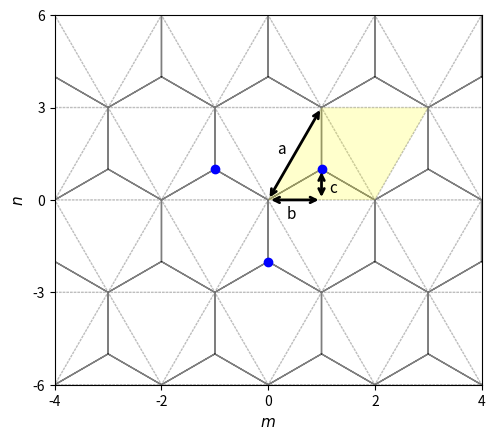

Write the Python code that produced this figure. (Note: this script raises an exception after producing the figure.)
import numpy as np
import matplotlib.pyplot as plt
from matplotlib.patches import Polygon
import matplotlib.gridspec as gridspec

# lattice vectors (normalized)

a1 = (1/2) * np.array([1, np.sqrt(3)])
a2 = (1/2) * np.array([-1, np.sqrt(3)])
avec = np.vstack((a1, a2))

a=1

if __name__ == '__main__':

    fig = plt.figure()

    # gs = gridspec.GridSpec(1, 2, width_ratios=[1.4, 1])

    ax = plt.subplot(111)

    delta = np.zeros((3, 2))
    delta[0, :] = (-1 / 3) * avec[0, :] + (-1 / 3) * avec[1, :]
    delta[1, :] = (2 / 3) * avec[0, :] + (-1 / 3) * avec[1, :]
    delta[2, :] = (-1 / 3) * avec[0, :] + (2 / 3) * avec[1, :]

    for m in range(-6, 6):
        for n in range(-6, 6):
            xcoord = 0 + 2*n*avec[0, 0] + m*avec[0, 0]
            ycoord = 0 + m*avec[0, 1]
            for i in range(3):
                ax.arrow(xcoord, ycoord, delta[i, 0], delta[i, 1], color='black', width=0.0001, ls='-', alpha=0.5)

    for m in range(-6, 6):
        for n in range(-6, 6):
            xcoord = 0 + 2*n*avec[0, 0] + m*avec[0, 0]
            ycoord = 0 + m*avec[0, 1]
            ax.arrow(xcoord, ycoord, avec[0, 0], avec[0, 1], color='gray', width=0.0001, ls=':', alpha=0.5)
            ax.arrow(xcoord, ycoord, 2*avec[0, 0], 0, color='gray', width=0.0001, ls=':', alpha=0.5)
            ax.arrow(xcoord, ycoord, avec[0, 0], -avec[0, 1], color='gray', width=0.0001, ls=':', alpha=0.5)


    ax.scatter(delta[:, 0], delta[:, 1], color='blue', zorder=2)
    ax.set_xlabel('$m$', fontsize=11)
    ax.set_ylabel('$n$', fontsize=11)

    # ax.arrow(0, 0, avec[0, 0], avec[0, 1], color='black', head_width=0.1, length_includes_head=True)
    # ax.arrow(0, 0, avec[1, 0], avec[1, 1], color='black', head_width=0.1, length_includes_head=True)
    # ax.text(avec[0, 0]/3, 0.4, "$\mathbf{a}_1$")
    # ax.text(avec[0, 0]/3, -0.5, "$\mathbf{a}_2$")

    ax.annotate("", xy=(0, 0), xycoords='data', xytext=(avec[0, 0], avec[0, 1]), textcoords='data',
                arrowprops=dict(arrowstyle="<->", connectionstyle="arc3", color='k', lw=2))
    ax.text(0.175 * avec[0, 0], 0.5 * avec[0, 1], 'a', fontsize=11)

    ax.annotate("", xy=(0, 0), xycoords='data', xytext=(avec[0, 0], 0), textcoords='data',
                arrowprops=dict(arrowstyle="<->", connectionstyle="arc3", color='k', lw=2))
    ax.text(0.35 * avec[0, 0], -0.2 * avec[0, 1], 'b', fontsize=11)

    ax.annotate("", xy=(avec[0, 0], 0), xycoords='data', xytext=(avec[0, 0], (1 / 3) * avec[0, 1]), textcoords='data',
                arrowprops=dict(arrowstyle="<->", connectionstyle="arc3", color='k', lw=2))
    ax.text(1.15 * avec[0, 0], 0.25 * (1 / 3) * avec[0, 1], 'c', fontsize=11)


    def xformat(value, tick_number):
        return "{}".format(int(value / (a/2)))

    def yformat(value, tick_number):
        return "{}".format(int(round(value/(np.sqrt(3)/6))))

    ax.set_xlim([-4*avec[0, 0], 4*avec[0, 0]])
    ax.set_xticks(np.arange(-4 * avec[0, 0], 4 * avec[0, 0]+0.1, step=2*avec[0, 0]))
    ax.set_ylim([-2*avec[0, 1], 2*avec[0, 1]])
    ax.set_yticks(np.arange(-2 * avec[0, 1], 2 * avec[0, 1]+0.1, step=avec[0, 1]))

    ax.xaxis.set_major_formatter(plt.FuncFormatter(xformat))
    ax.yaxis.set_major_formatter(plt.FuncFormatter(yformat))

    ax.tick_params(axis='both', which='major', labelsize=10)

    #muc = Polygon(((0, 0), (avec[0, 0], avec[0, 1]), (5*avec[0, 0], avec[0, 1]), (4*avec[0, 0], 0)), fc=(1, 1, 0, 0.2))

    uc = Polygon(((0, 0), (avec[0, 0], avec[0, 1]), (3 * avec[0, 0], avec[0, 1]), (2 * avec[0, 0], 0)), fc=(1, 1, 0, 0.2))

    #ax.add_artist(muc)
    ax.add_artist(uc)

    ax.set_aspect('equal', adjustable='box')

########################################################################################################################

    # ax1 = plt.subplot(gs[1])
    #
    # box = ax1.get_position()
    # box.y0 = box.y0 - 0.015
    # box.y1 = box.y1 - 0.015
    # ax1.set_position(box)
    #
    # ax1.grid(True)
    # ax1.spines['left'].set_position('zero')
    # ax1.spines['right'].set_color('none')
    # ax1.spines['bottom'].set_position('zero')
    # ax1.spines['top'].set_color('none')
    #
    # ax1.arrow(0, 0, 3 * np.pi + 1, 0, color='k', head_width=0.1, length_includes_head=True)
    # ax1.arrow(0, 0, 0, 4 * np.pi + 1, color='k', head_width=0.1, length_includes_head=True)
    #
    # ax1.arrow(0, 0, np.pi, -np.pi, color='r', head_width=0.1, length_includes_head=True, ls="--", zorder=3)
    # ax1.arrow(0, 0, 2 * np.pi, 2 * np.pi, color='r', head_width=0.1, length_includes_head=True, ls="--", zorder=3)
    # ax1.plot([np.pi, 3 * np.pi], [-np.pi, np.pi], color='b', linestyle=':', linewidth=1)
    # ax1.plot([2 * np.pi, 3 * np.pi], [2 * np.pi, np.pi], color='b', linestyle=':', linewidth=1)
    #
    # ax1.set_xlim([0 - 1, 3 * np.pi + 1])
    # ax1.set_ylim([-np.pi - 1, 4 * np.pi + 1])
    #
    # muc_r = Polygon(((0, 0), (0, 4 * np.pi), (0.5*np.pi, 4 * np.pi), (0.5*np.pi, 0)), fc=(1, 1, 0, 0.2))
    #
    # ax1.set_xticks(np.arange(0, 4 * np.pi, step=np.pi))
    # ax1.set_yticks(np.arange(-np.pi, 5 * np.pi, step=np.pi))
    #
    #
    # def custom(value, tick_number):
    #
    #     if int(round(value / (np.pi))) == 0:
    #         return 0
    #     elif int(round(value / (np.pi))) == 1:
    #         return "$\pi$"
    #     elif int(round(value / (np.pi))) == -1:
    #         return "$-\pi$"
    #     else:
    #         return "{}$\pi$".format(int(round(value / (np.pi))))
    #
    #
    # ax1.xaxis.set_major_formatter(plt.FuncFormatter(custom))
    # ax1.yaxis.set_major_formatter(plt.FuncFormatter(custom))
    #
    # ax1.tick_params(axis='both', which='major', labelsize=10)
    #
    # ax1.text(3 * np.pi + 1, 0.5, '$x$', fontsize=11)
    # ax1.text(0.5, 4 * np.pi + 1, '$y$', fontsize=11)
    #
    # ax1.text(np.pi / 2 - 1.15, -np.pi / 2 - 0.75, '$\mathbf{b}_1$', fontsize=11)
    # ax1.text(3 * np.pi / 2 - 1.35, 3 * np.pi / 2 + 0.2, '$\mathbf{b}_2$', fontsize=11)

    # ax.set_xlabel("x")
    # ax.set_ylabel("y")

    # ax1.add_artist(muc_r)

    # uc_r = Polygon(((0, 0), (0, 4 * np.pi), (np.pi, 4 * np.pi), (np.pi, 0)), fill=False, ec='g', zorder=2)
    # ax1.add_artist(uc_r)
    #
    # ax1.set_aspect('equal', adjustable='box')

    # plt.text(-23, 14, "(a)", fontsize=12)
    # plt.text(-3, 14, "(b)", fontsize=12)

    plt.savefig("/home/<user>/Documents/FSK2020/proposal/figures/lattice1.png", bbox_inches='tight', dpi=300)
    plt.show()